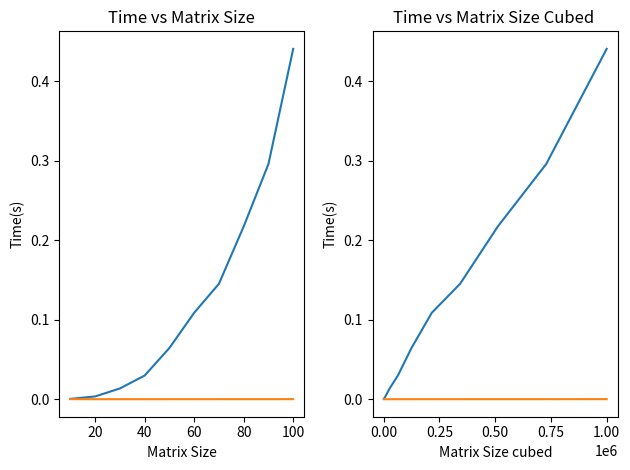

Write the Python code that produced this figure.
#!/usr/bin/env python3
# -*- coding: utf-8 -*-
"""
Created on Tue Sep 26 02:07:36 2023

@author: nancyshi
"""

import numpy as np
import matplotlib.pyplot as plt
#Using successively larger matrices (10×10, 30×30, etc.) find empirically and plot how the matrix multiplication computation 
#rises with matrix size. Does it rise as N3 as predicted? Use both an explicit function (i.e. the one in the example) and
#use the dot() method. How do they differ?
import time

time_list = []
time_list2 = []
size_list = []
size_list2 = []
N_list = [10, 20, 30, 40, 50, 60, 70, 80, 90, 100]

for N in N_list:
  count = 0
  start = time.time()
  C = np.zeros([N, N], float)
  A = np.zeros([N, N], float)
  B = np.zeros([N, N], float)
  for i in range(N):
    for j in range(N):
      for k in range(N):
        count+=1
        C[i, j] += A[i, k] * B[k, j]
  end = time.time()
  time_list.append(end - start)
  size_list.append(count)


for N in N_list:
  start = time.time()
  A = np.zeros([N, N], float)
  B = np.zeros([N, N], float)
  np.dot(A, B)
  end = time.time()
  time_list2.append(end - start)
plt.subplot(1,2,1)
plt.plot(N_list, time_list)
plt.plot(N_list, time_list2)
plt.title("Time vs Matrix Size")
plt.xlabel("Matrix Size")
plt.ylabel("Time(s)")

plt.subplot(1,2,2)
plt.plot(size_list, time_list)
plt.plot(size_list, time_list2)
plt.title("Time vs Matrix Size Cubed ")
plt.xlabel("Matrix Size cubed")
plt.ylabel("Time(s)")

plt.subplots_adjust(wspace=1)
plt.tight_layout()

